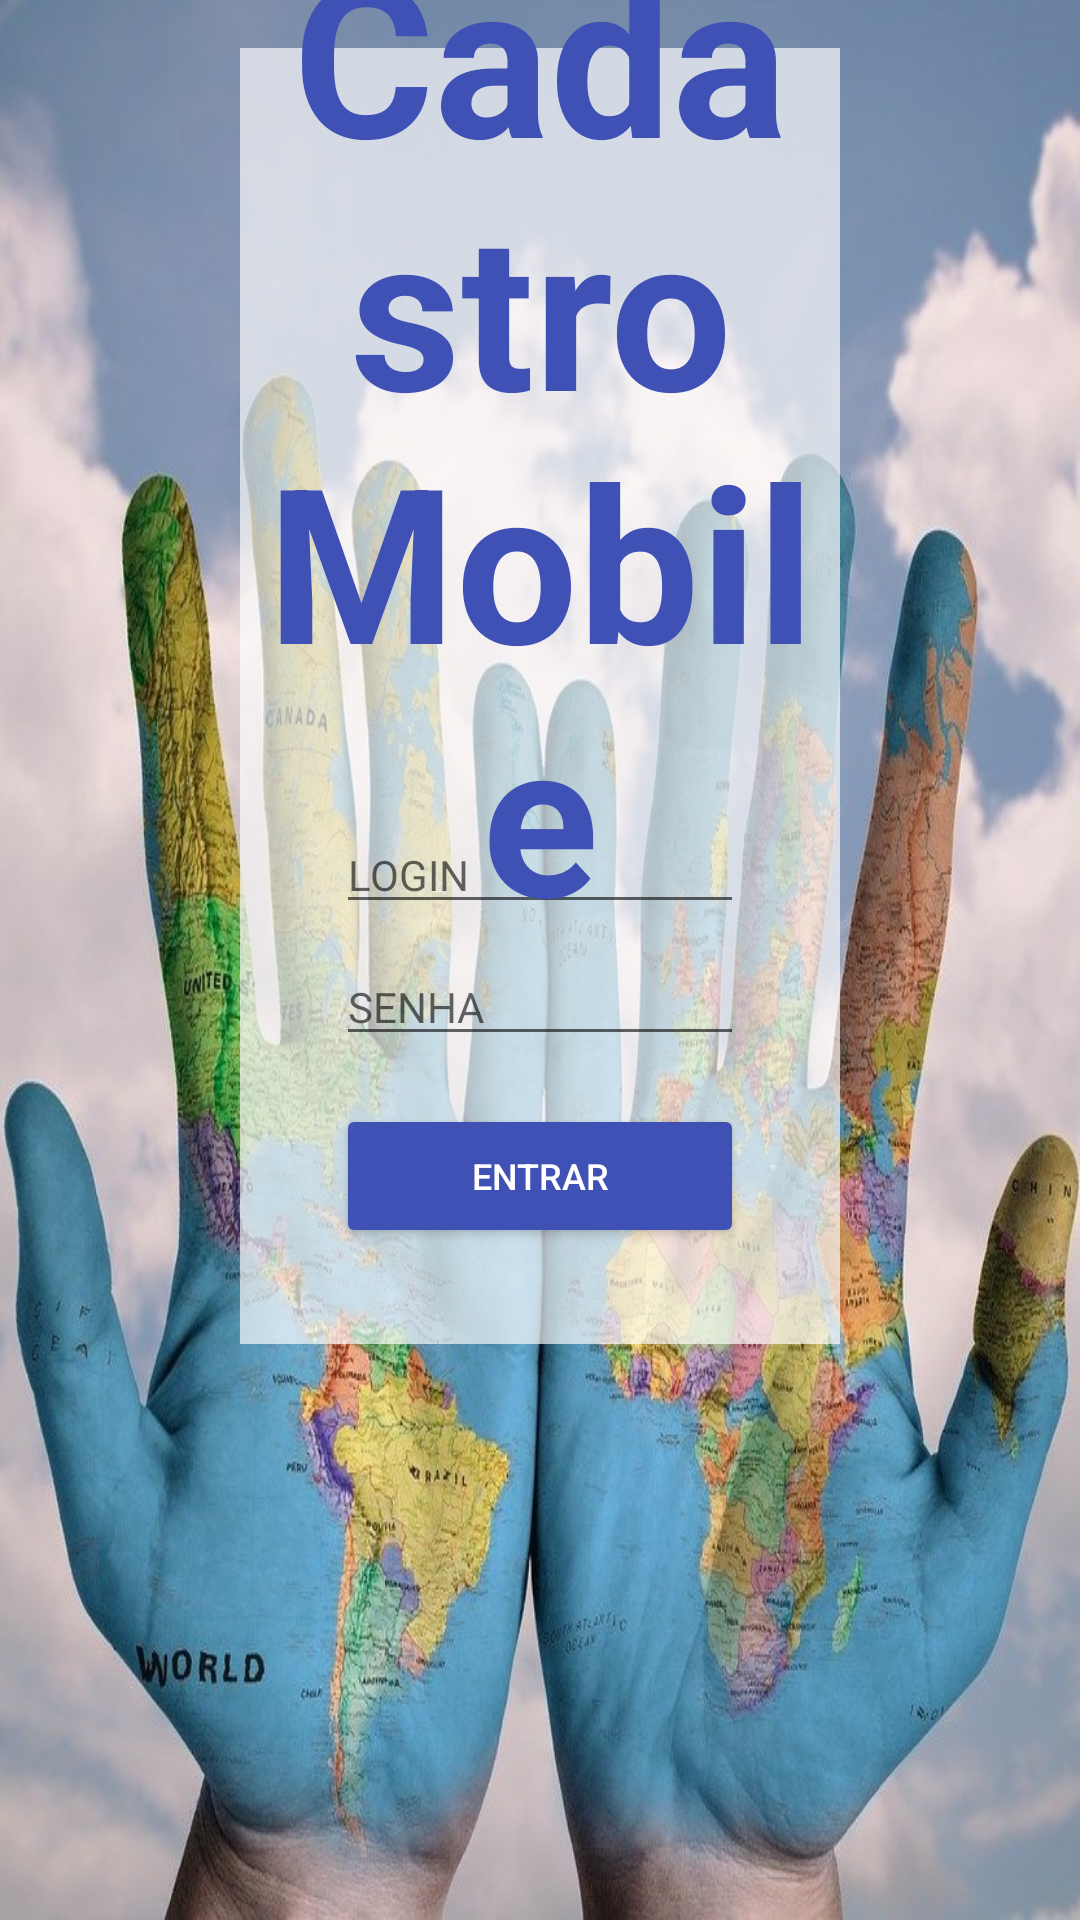

Reconstruct the res/layout file that produces this screen, plus the resources it refers to.
<!-- AndroidManifest.xml: application theme AppTheme.NoActionBar -->
<!-- res/layout/activity_login.xml -->
<?xml version="1.0" encoding="UTF-8"?>
<androidx.constraintlayout.widget.ConstraintLayout xmlns:android="http://schemas.android.com/apk/res/android"
    xmlns:app="http://schemas.android.com/apk/res-auto"
    xmlns:tools="http://schemas.android.com/tools"
    android:layout_width="fill_parent"
    android:layout_height="fill_parent"
    android:background="@android:color/white">


    <ImageView
        android:id="@+id/fundoLogin"
        android:layout_width="0dp"
        android:layout_height="0dp"
        android:background="@drawable/fundo_login"
        app:layout_constraintBottom_toBottomOf="parent"
        app:layout_constraintEnd_toEndOf="parent"
        app:layout_constraintStart_toStartOf="parent"
        app:layout_constraintTop_toTopOf="parent" />

    <ImageView
        android:id="@+id/fundoTransparente"
        android:layout_width="0dp"
        android:layout_height="0dp"
        android:layout_marginStart="80dp"
        android:layout_marginTop="16dp"
        android:layout_marginEnd="80dp"
        android:layout_marginBottom="192dp"
        android:background="#AAFFFFFF"
        android:contentDescription="TODO"
        app:layout_constraintBottom_toBottomOf="@+id/fundoLogin"
        app:layout_constraintEnd_toEndOf="parent"
        app:layout_constraintHorizontal_bias="0.0"
        app:layout_constraintStart_toStartOf="parent"
        app:layout_constraintTop_toTopOf="@+id/fundoLogin"
        app:layout_constraintVertical_bias="1.0" />

    <EditText
        android:id="@+id/txtUsername"
        android:layout_width="0dp"
        android:layout_height="wrap_content"
        android:layout_marginStart="32dp"
        android:layout_marginEnd="32dp"
        android:layout_marginBottom="8dp"
        android:ems="10"
        android:hint="LOGIN"
        android:inputType="textPersonName"
        android:textColor="#1A237E"
        android:textSize="14sp"
        app:layout_constraintBottom_toTopOf="@+id/txtPassword"
        app:layout_constraintEnd_toEndOf="@+id/fundoTransparente"
        app:layout_constraintStart_toStartOf="@+id/fundoTransparente" />

    <EditText
        android:id="@+id/txtPassword"
        android:layout_width="0dp"
        android:layout_height="wrap_content"
        android:layout_marginBottom="16dp"
        android:ems="10"
        android:hint="SENHA"
        android:inputType="textPassword"
        android:textColor="#1A237E"
        android:textSize="14sp"
        app:layout_constraintBottom_toTopOf="@+id/btnLogin"
        app:layout_constraintEnd_toEndOf="@+id/txtUsername"
        app:layout_constraintStart_toStartOf="@+id/txtUsername" />


    <Button
        android:id="@+id/btnLogin"
        android:layout_width="0dp"
        android:layout_height="wrap_content"
        android:layout_marginBottom="32dp"
        android:backgroundTint="#3F51B5"
        android:text="ENTRAR"
        android:textColor="@android:color/background_light"
        android:textSize="12sp"
        app:layout_constraintBottom_toBottomOf="@+id/fundoTransparente"
        app:layout_constraintEnd_toEndOf="@+id/txtPassword"
        app:layout_constraintStart_toStartOf="@+id/txtPassword" />


    <ImageView
        android:id="@+id/btnUsuariosLogin"
        android:layout_width="wrap_content"
        android:layout_height="wrap_content"
        android:layout_marginEnd="16dp"
        android:layout_marginBottom="16dp"
        android:tint="#FFFFFF"
        android:contentDescription="TODO"
        app:layout_constraintBottom_toBottomOf="parent"
        app:layout_constraintEnd_toEndOf="parent"
        app:srcCompat="@drawable/account_box_48dp" />


    <ProgressBar
        android:id="@+id/progressBarSincro"
        style="?android:attr/progressBarStyle"
        android:layout_width="0dp"
        android:layout_height="0dp"
        android:indeterminate="true"
        android:progressTint="#1A237E"
        android:scaleX="3"
        android:scaleY="3"
        android:visibility="gone"
        app:layout_constraintBottom_toBottomOf="@+id/fundoLogin"
        app:layout_constraintEnd_toEndOf="@+id/fundoLogin"
        app:layout_constraintStart_toStartOf="parent"
        app:layout_constraintTop_toTopOf="@+id/fundoTransparente"
        app:layout_constraintVertical_bias="0.8" />

    <TextView
        android:id="@+id/textVersion"
        android:layout_width="wrap_content"
        android:layout_height="wrap_content"
        android:layout_marginStart="8dp"
        android:layout_marginBottom="8dp"
        android:textColor="#FFFFFF"
        android:textSize="12sp"
        app:layout_constraintBottom_toBottomOf="parent"
        app:layout_constraintStart_toStartOf="parent" />

    <TextView
        android:layout_width="0dp"
        android:layout_height="wrap_content"
        android:text="@string/cadastro_mobile"
        android:textAlignment="center"
        android:textColor="#3F51B5"
        android:textSize="72sp"
        android:textStyle="bold"
        app:layout_constraintBottom_toTopOf="@+id/txtUsername"
        app:layout_constraintEnd_toEndOf="@+id/fundoTransparente"
        app:layout_constraintHorizontal_bias="1.0"
        app:layout_constraintStart_toStartOf="@+id/fundoTransparente"
        app:layout_constraintTop_toTopOf="@+id/fundoTransparente" />

</androidx.constraintlayout.widget.ConstraintLayout>
<!-- resources referenced by this layout -->
<resources>
  <!-- drawable fundo_login: jpg bitmap (drawable, 184828 bytes) -->
  <string name="cadastro_mobile">Cadastro Mobile</string>
  <style name="AppTheme.NoActionBar">
          <item name="windowActionBar">false</item>
          <item name="windowNoTitle">true</item>
      </style>
</resources>
